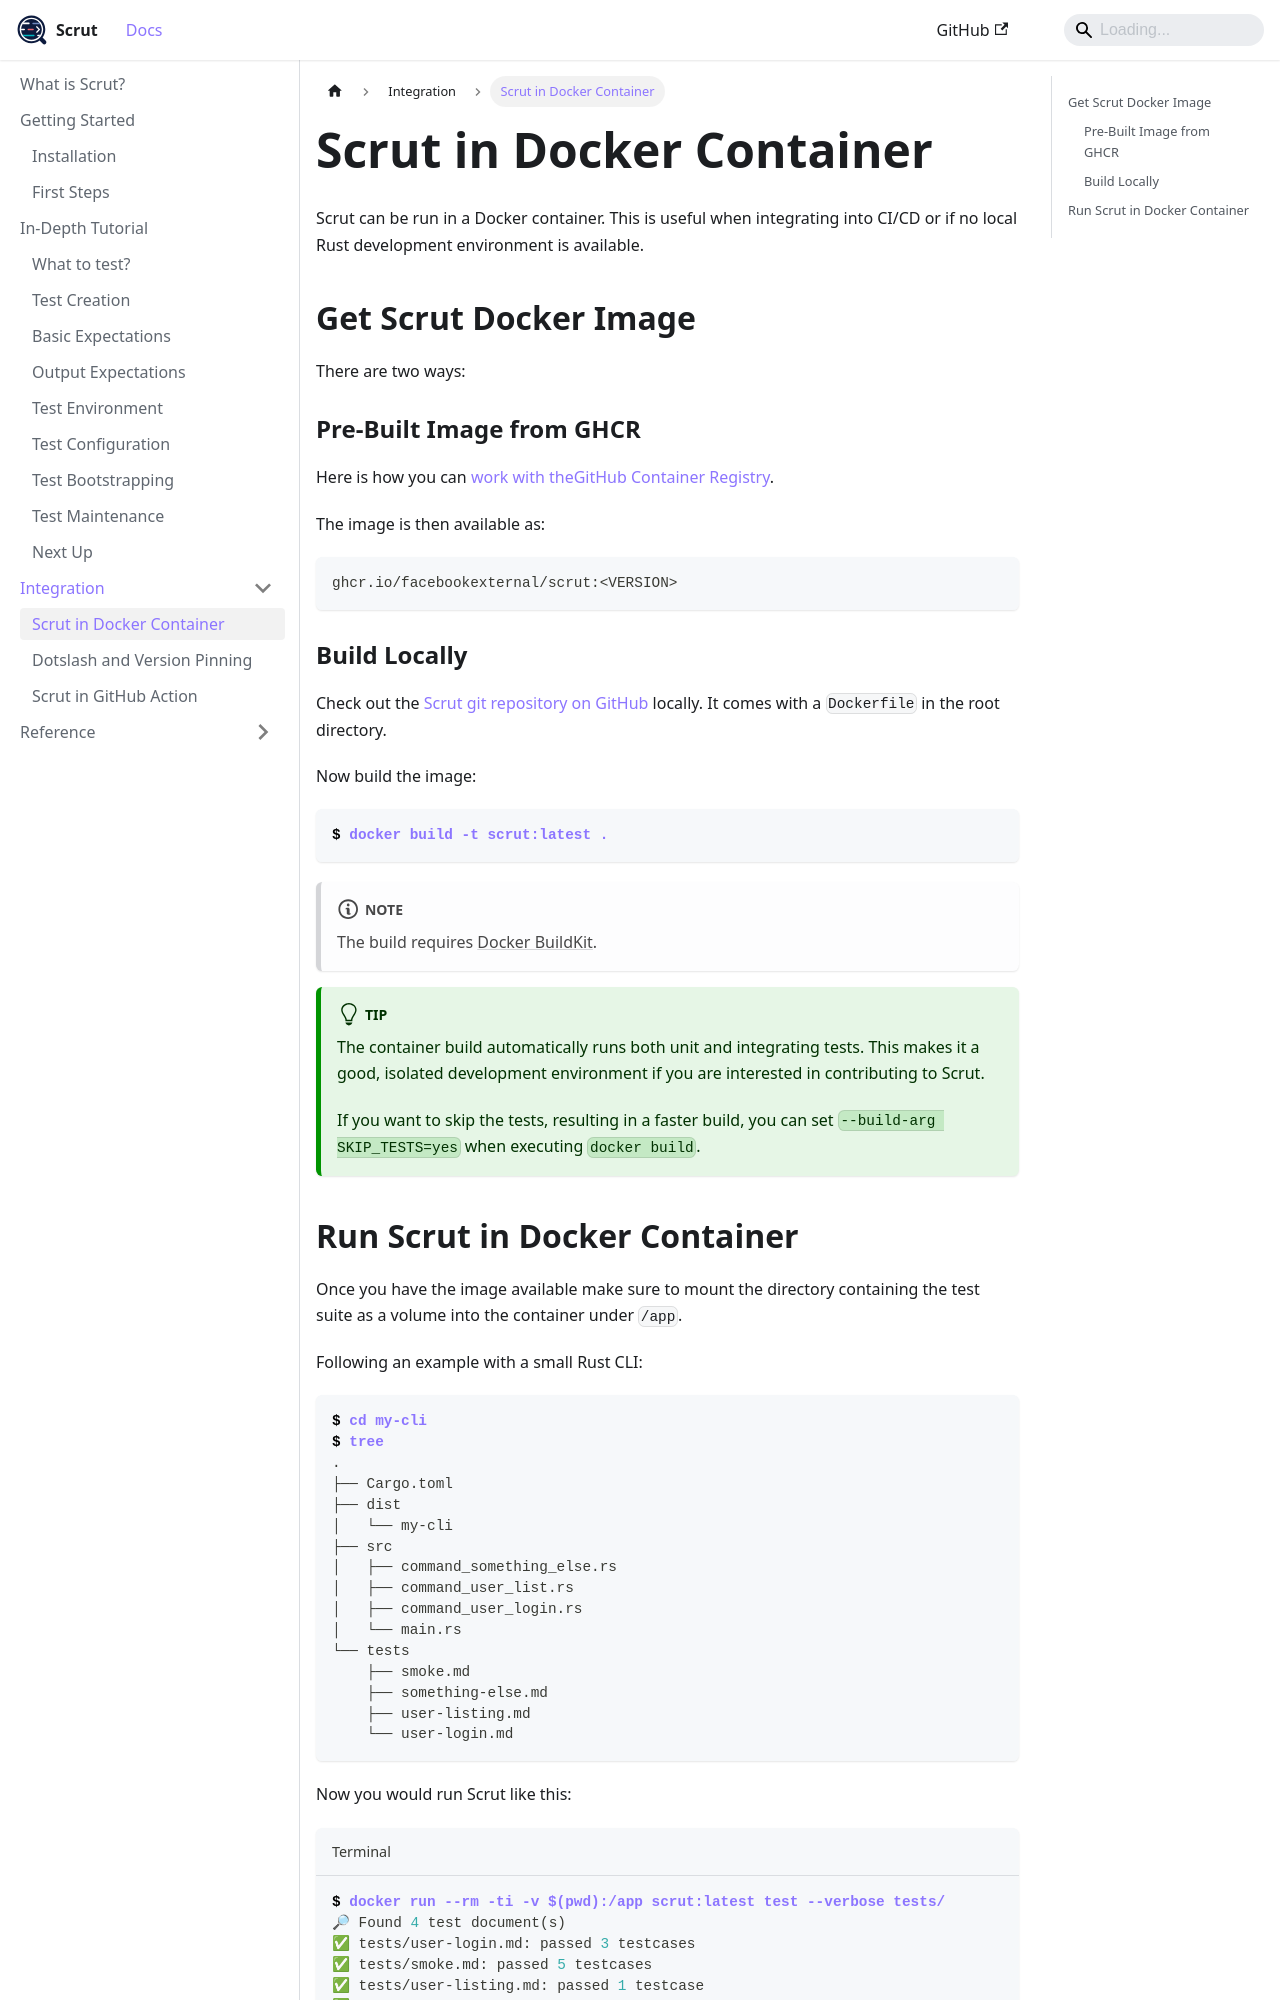

repository: facebookincubator/scrut · page: docs/integration/docker/index.html · generator: docusaurus

import OssNote from '../fb/components/_oss-note.md';

# Scrut in Docker Container

<FbInternalOnly><OssNote /></FbInternalOnly>

Scrut can be run in a Docker container. This is useful when integrating into CI/CD or if no local Rust development environment is available.

## Get Scrut Docker Image

There are two ways:

### Pre-Built Image from GHCR

Here is how you can [work with theGitHub Container Registry](https://docs.github.com/en/packages/working-with-a-github-packages-registry/working-with-the-container-registry).

The image is then available as:

```
ghcr.io/facebookexternal/scrut:<VERSION>
```

### Build Locally

Check out the [Scrut git repository on GitHub](https://github.com/facebookincubator/scrut) locally. It comes with a `Dockerfile` in the root directory.

Now build the image:

```bash
$ docker build -t scrut:latest .
```

:::note

The build requires [Docker BuildKit](https://docs.docker.com/build/buildkit/).

:::


:::tip

The container build automatically runs both unit and integrating tests. This makes it a good, isolated development environment if you are interested in contributing to Scrut.

If you want to skip the tests, resulting in a faster build, you can set `--build-arg SKIP_TESTS=yes` when executing `docker build`.

:::
